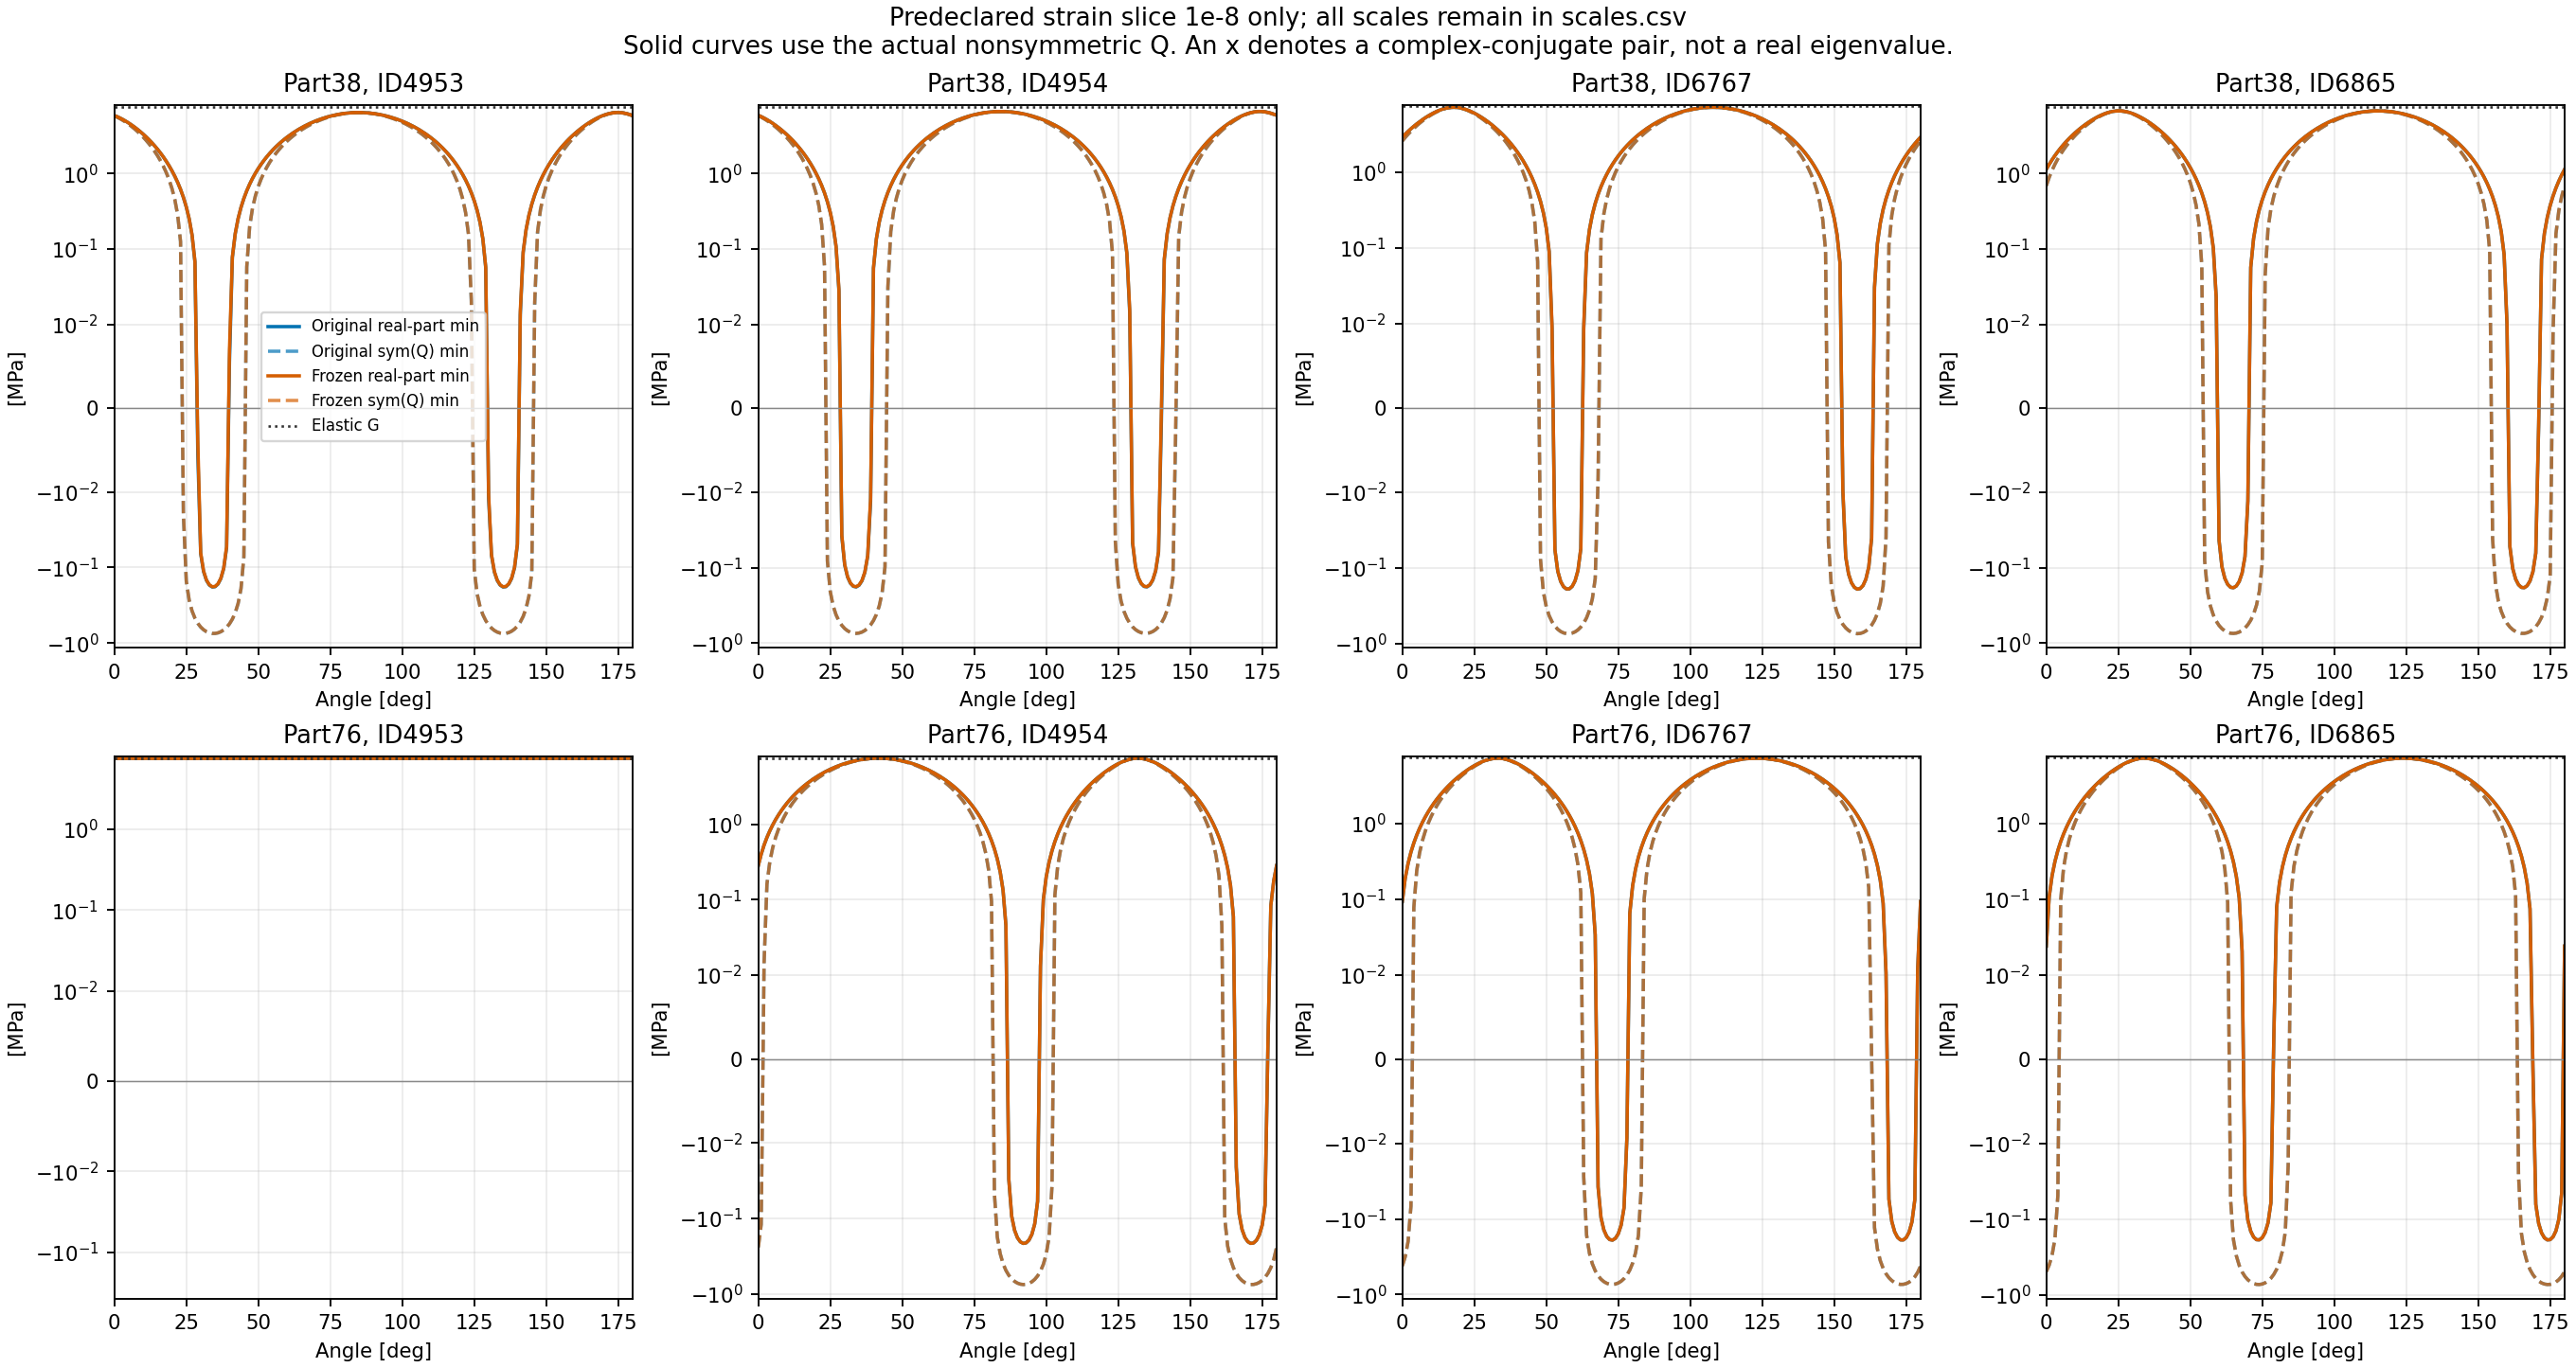

The file beside this chart, header and first rows:
part, native_id, source_time_s, law, strain_scale, angle_deg, available, same_branch, Qxx_Pa, Qxz_Pa, Qzx_Pa, Qzz_Pa, symmetric_min_Pa, symmetric_max_Pa, elastic_G_Pa, trace_Pa, determinant_Pa2, discriminant_Pa2, trace_form_discriminant_Pa2, discriminant_formula_difference_Pa2, eigenvalues_pure_real, lambda_minus_real_Pa, lambda_plus_real_Pa, eigenvalue_imaginary_abs_Pa
38, 4953, 10.38, frozen_strength_at_kappa_n, 1e-08, 0, 1, 1, 14000049, 1124585, 2560970, 6194762, 5781568, 14413244, 7518796, 20194812, 83846947271511, 72442626776150, 72442626776150, 0.03125, True, 5841744, 14353068, 0.0
38, 4953, 10.38, frozen_strength_at_kappa_n, 1e-08, 1, 1, 1, 14061984, 1469869, 3181827, 6187880, 5552192, 14697672, 7518796, 20249864, 82336997737532, 80708990469401, 80708990469401, 0.04688, True, 5633023, 14616841, 0.0
38, 4953, 10.38, frozen_strength_at_kappa_n, 1e-08, 2, 1, 1, 14119088, 1814238, 3799683, 6195428, 5301836, 15012681, 7518796, 20314517, 80580270860306, 90358508206538, 90358508206538, 0.03125, True, 5404404, 14910113, 0.0
38, 4953, 10.38, frozen_strength_at_kappa_n, 1e-08, 3, 1, 1, 14171293, 2157273, 4413787, 6217399, 5035779, 15352913, 7518796, 20388692, 78586836636927, 101351412332819, 101351412332819, -0.03125, True, 5160674, 15228018, 0.0
38, 4953, 10.38, frozen_strength_at_kappa_n, 1e-08, 4, 1, 1, 14218534, 2498557, 5023390, 6253765, 4758530, 15713768, 7518797, 20472299, 76368140878714, 113642457224470, 113642457224470, 0.03125, True, 4905989, 15566310, 0.0
38, 4953, 10.38, frozen_strength_at_kappa_n, 1e-08, 5, 1, 1, 14260754, 2837673, 5627749, 6304481, 4473882, 16091354, 7518796, 20565236, 73936947335757, 127181129595512, 127181129595512, 0.03125, True, 4643887, 15921348, 0.0
38, 4953, 10.38, frozen_strength_at_kappa_n, 1e-08, 6, 1, 1, 14297902, 3174209, 6226128, 6369487, 4184994, 16482396, 7518796, 20667389, 71307273131966, 141911883180616, 141911883180616, 0.03125, True, 4377356, 16290033, 0.0
38, 4953, 10.38, frozen_strength_at_kappa_n, 1e-08, 7, 1, 1, 14329933, 3507753, 6817798, 6448702, 3894497, 16884138, 7518796, 20778635, 68494317828084, 157774396664551, 157774396664551, 0.03125, True, 4108904, 16669731, 0.0
38, 4953, 10.38, frozen_strength_at_kappa_n, 1e-08, 8, 1, 1, 14356806, 3837901, 7402038, 6542031, 3604586, 17294251, 7518796, 20898837, 65514386461481, 174703853617067, 174703853617067, 0.0, True, 3840639, 17058198, 0.0
38, 4953, 10.38, frozen_strength_at_kappa_n, 1e-08, 9, 1, 1, 14378490, 4164249, 7978136, 6649360, 3317103, 17710747, 7518797, 21027850, 62384806941215, 192631243086391, 192631243086391, -0.0625, True, 3574342, 17453508, 0.0
38, 4953, 10.38, frozen_strength_at_kappa_n, 1e-08, 10, 1, 1, 14394958, 4486400, 8545391, 6770557, 3033601, 18131915, 7518797, 21165516, 59123842204676, 211483679405381, 211483679405381, 0.0625, True, 3311519, 17853997, 0.0
38, 4953, 10.38, frozen_strength_at_kappa_n, 1e-08, 11, 1, 1, 14406191, 4803962, 9103112, 6905476, 2755399, 18556267, 7518796, 21311667, 55750597567924, 231184739672252, 231184739672252, -0.03125, True, 3053453, 18258213, 0.0
38, 4953, 10.38, frozen_strength_at_kappa_n, 1e-08, 12, 1, 1, 14412173, 5116548, 9650618, 7053951, 2483629, 18982496, 7518796, 21466125, 52284923725604, 251654817283172, 251654817283172, 0.0, True, 2801246, 18664878, 0.0
38, 4953, 10.38, frozen_strength_at_kappa_n, 1e-08, 13, 1, 1, 14412899, 5423776, 10187242, 7215803, 2219264, 19409438, 7518796, 21628702, 48747315877775, 272811489817243, 272811489817243, 0.0, True, 2555848, 19072854, 0.0
38, 4953, 10.38, frozen_strength_at_kappa_n, 1e-08, 14, 1, 1, 14408367, 5725273, 10712332, 7390833, 1963149, 19836052, 7518797, 21799200, 45158809480165, 294569899505872, 294569899505872, 0.0625, True, 2318081, 19481120, 0.0
38, 4953, 10.38, frozen_strength_at_kappa_n, 1e-08, 15, 1, 1, 14398583, 6020671, 11225247, 7578829, 1716021, 20261391, 7518797, 21977412, 41540873131122, 316843144458612, 316843144458612, -0.0625, True, 2088662, 19888750, 0.0
38, 4953, 10.38, frozen_strength_at_kappa_n, 1e-08, 16, 1, 1, 14383559, 6309611, 11725363, 7779561, 1478526, 20684594, 7518796, 22163120, 37915299122725, 339542678766507, 339542678766507, 0.0, True, 1868218, 20294902, 0.0
38, 4953, 10.38, frozen_strength_at_kappa_n, 1e-08, 17, 1, 1, 14363312, 6591739, 12212069, 7992785, 1251231, 21104866, 7518797, 22356097, 34304092195221, 362578719562018, 362578719562018, 0.0625, True, 1657299, 20698799, 0.0
38, 4953, 10.38, frozen_strength_at_kappa_n, 1e-08, 18, 1, 1, 14337868, 6866714, 12684773, 8218241, 1034636, 21521473, 7518797, 22556110, 30729357042920, 385860659082030, 385860659082030, -0.0625, True, 1456387, 21099723, 0.0
38, 4953, 10.38, frozen_strength_at_kappa_n, 1e-08, 19, 1, 1, 14307258, 7134198, 13142900, 8455655, 829182, 21933731, 7518797, 22762913, 27213185126077, 409297479757279, 409297479757280, -0.125, True, 1265906, 21497008, 0.0
38, 4953, 10.38, frozen_strength_at_kappa_n, 1e-08, 20, 1, 1, 14271519, 7393868, 13585890, 8704737, 635256, 22341000, 7518796, 22976256, 23777541346887, 432798170338042, 432798170338042, -0.125, True, 1086227, 21890029, 0.0
38, 4953, 10.38, frozen_strength_at_kappa_n, 1e-08, 21, 1, 1, 14230694, 7645405, 14013205, 8965184, 453198, 22742680, 7518796, 23195878, 20444151148638, 456272141061998, 456272141061998, 0.0, True, 917675, 22278203, 0.0
38, 4953, 10.38, frozen_strength_at_kappa_n, 1e-08, 22, 1, 1, 14184834, 7888505, 14424324, 9236678, 283304, 23138207, 7518796, 23421511, 17234388595234, 479629635876037, 479629635876037, -0.0625, True, 760531, 22660980, 0.0
38, 4953, 10.38, frozen_strength_at_kappa_n, 1e-08, 23, 1, 1, 14133993, 8122870, 14818745, 9518888, 125833, 23527048, 7518796, 23652882, 14169165983775, 502782139739162, 502782139739162, 0.0625, True, 615039, 23037843, 0.0
38, 4953, 10.38, frozen_strength_at_kappa_n, 1e-08, 24, 1, 1, 14078235, 8348215, 15195988, 9811472, -18996, 23908703, 7518796, 23889707, 11268825535584, 525642779058689, 525642779058689, -0.0625, True, 481403, 23408304, 0.0
38, 4953, 10.38, frozen_strength_at_kappa_n, 1e-08, 25, 1, 1, 14017627, 8564266, 15555594, 10114071, -150998, 24282696, 7518796, 24131698, 8553033701207, 548126713346381, 548126713346381, -0.125, True, 359796, 23771902, 0.0
38, 4953, 10.38, frozen_strength_at_kappa_n, 1e-08, 26, 1, 1, 13952242, 8770759, 15897124, 10426319, -270019, 24648580, 7518796, 24378561, 6040678602334, 570151516224881, 570151516224881, 0.0, True, 250358, 24128203, 0.0
38, 4953, 10.38, frozen_strength_at_kappa_n, 1e-08, 27, 1, 1, 13882161, 8967443, 16220163, 10747834, -375939, 25005934, 7518796, 24629994, 3749771118512, 591637543967616, 591637543967616, 0.0, True, 153197, 24476798, 0.0
38, 4953, 10.38, frozen_strength_at_kappa_n, 1e-08, 28, 1, 1, 13807469, 9154078, 16524317, 11078224, -468667, 25354360, 7518796, 24885692, 1697350108959, 612508289816918, 612508289816918, 0.0, True, 68394, 24817299, 0.0
38, 4953, 10.38, frozen_strength_at_kappa_n, 1e-08, 29, 1, 1, 13728256, 9330436, 16809214, 11417087, -548140, 25693484, 7518797, 25145343, -100607760233, 632690722395220, 632690722395220, 0.125, True, -4000, 25149344, 0.0
38, 4953, 10.38, frozen_strength_at_kappa_n, 1e-08, 30, 1, 1, 13644620, 9496304, 17074509, 11764011, -614326, 26022956, 7518796, 25408631, -1629273135438, 652115606602440, 652115606602440, -0.125, True, -63962, 25472593, 0.0
38, 4953, 10.38, frozen_strength_at_kappa_n, 1e-08, 31, 1, 1, 13556662, 9651478, 17319878, 12118572, -667217, 26342451, 7518796, 25675234, -2875043617840, 670717805478692, 670717805478692, 0.0, True, -111493, 25786727, 0.0
38, 4953, 10.38, frozen_strength_at_kappa_n, 1e-08, 32, 1, 1, 13464490, 9795770, 17545022, 12480338, -706835, 26651663, 7518797, 25944828, -3825617531739, 688436561604876, 688436561604876, 0.0, True, -146623, 26091451, 0.0
38, 4953, 10.38, frozen_strength_at_kappa_n, 1e-08, 33, 1, 1, 13368215, 9929004, 17749666, 12848869, -733229, 26950313, 7518796, 26217084, -4470061450308, 705215756713954, 705215756713954, 0.125, True, -169407, 26386492, 0.0
38, 4953, 10.38, frozen_strength_at_kappa_n, 1e-08, 34, 1, 1, 13267956, 10051018, 17933562, 13223716, -746471, 27238143, 7518796, 26491672, -4798871140568, 721004148292481, 721004148292481, 0.0, True, -179924, 26671596, 0.0
38, 4953, 10.38, frozen_strength_at_kappa_n, 1e-08, 35, 1, 1, 13163833, 10161662, 18096485, 13604422, -746663, 27514918, 7518796, 26768255, -4804025621291, 735755582064504, 735755582064504, -0.125, True, -178280, 26946535, 0.0
38, 4953, 10.38, frozen_strength_at_kappa_n, 1e-08, 36, 1, 1, 13055975, 10260803, 18238236, 13990523, -733930, 27780428, 7518796, 27046498, -4479034061051, 749429179367923, 749429179367923, -0.125, True, -164603, 27211101, 0.0
38, 4953, 10.38, frozen_strength_at_kappa_n, 1e-08, 37, 1, 1, 12944512, 10348319, 18358644, 14381549, -708424, 28034485, 7518797, 27326061, -3818975278380, 761989498556095, 761989498556095, 0.0, True, -139048, 27465109, 0.0
38, 4953, 10.38, frozen_strength_at_kappa_n, 1e-08, 38, 1, 1, 12829580, 10424104, 18457562, 14777023, -670322, 28276925, 7518797, 27606603, -2820529642011, 773406669684349, 773406669684349, 0.125, True, -101793, 27708397, 0.0
38, 4953, 10.38, frozen_strength_at_kappa_n, 1e-08, 39, 1, 1, 12711320, 10488065, 18534868, 15176464, -619826, 28507610, 7518796, 27887784, -1482003206133, 783656501871507, 783656501871507, -0.125, True, -53041, 27940825, 0.0
38, 4953, 10.38, frozen_strength_at_kappa_n, 1e-08, 40, 1, 1, 12589875, 10540124, 18590468, 15579385, -557165, 28726424, 7518797, 28169260, 196656046632, 792720562859853, 792720562859853, 0.0, True, 6983, 28162277, 0.0
38, 4953, 10.38, frozen_strength_at_kappa_n, 1e-08, 41, 1, 1, 12465393, 10580219, 18624296, 15985295, -482591, 28933279, 7518797, 28450688, 2213849943394, 800586230432600, 800586230432600, 0.0, True, 78028, 28372660, 0.0
38, 4953, 10.38, frozen_strength_at_kappa_n, 1e-08, 42, 1, 1, 12338026, 10608300, 18636310, 16393699, -396384, 29128109, 7518796, 28731725, 4566329890309, 807246715485109, 807246715485109, 0.125, True, 159819, 28571906, 0.0
38, 4953, 10.38, frozen_strength_at_kappa_n, 1e-08, 43, 1, 1, 12207929, 10624333, 18626494, 16804100, -298846, 29310876, 7518796, 29012030, 7249204683943, 812701056684282, 812701056684282, 0.125, True, 252059, 28759971, 0.0
38, 4953, 10.38, frozen_strength_at_kappa_n, 1e-08, 44, 1, 1, 12075261, 10628298, 18594862, 17215999, -190308, 29481568, 7518797, 29291260, 10255956336374, 816954086788950, 816954086788950, 0.0, True, 354426, 28936834, 0.0
38, 4953, 10.38, frozen_strength_at_kappa_n, 1e-08, 45, 1, 1, 11940184, 10620191, 18541451, 17628892, -71124, 29640199, 7518796, 29569076, 13578463846717, 820016370842074, 820016370842074, 0.125, True, 466574, 29102502, 0.0
38, 4953, 10.38, frozen_strength_at_kappa_n, 1e-08, 46, 1, 1, 11802861, 10600021, 18466327, 18042277, 58326, 29786812, 7518797, 29845138, 17207034812953, 821904116582507, 821904116582507, -0.125, True, 588134, 29257004, 0.0
38, 4953, 10.38, frozen_strength_at_kappa_n, 1e-08, 47, 1, 1, 11663460, 10567813, 18369581, 18455651, 197636, 29921475, 7518797, 30119111, 21130444739769, 822639057559205, 822639057559205, 0.0, True, 718713, 29400398, 0.0
38, 4953, 10.38, frozen_strength_at_kappa_n, 1e-08, 48, 1, 1, 11522151, 10523607, 18251331, 18868509, 346374, 30044287, 7518797, 30390660, 25335983860526, 822248309563574, 822248309563574, 0.0, True, 857894, 29532766, 0.0
38, 4953, 10.38, frozen_strength_at_kappa_n, 1e-08, 49, 1, 1, 11379107, 10467456, 18111721, 19280349, 504083, 30155373, 7518797, 30659456, 29809511254839, 820764201125278, 820764201125278, -0.125, True, 1005237, 29654219, 0.0
38, 4953, 10.38, frozen_strength_at_kappa_n, 1e-08, 50, 1, 1, 11234501, 10399429, 17950921, 19690669, 670280, 30254890, 7518796, 30925170, 34535516007598, 818224078942908, 818224078942908, -0.125, True, 1160277, 29764893, 0.0
38, 4953, 10.38, frozen_strength_at_kappa_n, 1e-08, 51, 1, 1, 11088509, 10319607, 17769128, 20098969, 844456, 30343023, 7518797, 31187479, 39497185120922, 814670089242585, 814670089242585, 0.0, True, 1322526, 29864952, 0.0
38, 4953, 10.38, frozen_strength_at_kappa_n, 1e-08, 52, 1, 1, 10941310, 10228090, 17566562, 20504752, 1026075, 30419988, 7518796, 31446063, 44676477857488, 810148936174396, 810148936174396, 0.0, True, 1491474, 29954589, 0.0
38, 4953, 10.38, frozen_strength_at_kappa_n, 1e-08, 53, 1, 1, 10793083, 10124988, 17343471, 20907523, 1214575, 30486031, 7518796, 31700606, 50054206162270, 804711618467927, 804711618467927, -0.125, True, 1666583, 30034023, 0.0
38, 4953, 10.38, frozen_strength_at_kappa_n, 1e-08, 54, 1, 1, 10644009, 10010427, 17100125, 21306792, 1409370, 30541431, 7518796, 31950800, 55610120779992, 798413145673506, 798413145673506, 0.0, True, 1847297, 30103503, 0.0
38, 4953, 10.38, frozen_strength_at_kappa_n, 1e-08, 55, 1, 1, 10494268, 9884546, 16836823, 21702071, 1609843, 30586496, 7518796, 32196339, 61323002657699, 791312235414607, 791312235414607, 0.0, True, 2033033, 30163306, 0.0
38, 4953, 10.38, frozen_strength_at_kappa_n, 1e-08, 56, 1, 1, 10344044, 9747499, 16553884, 22092880, 1815356, 30621568, 7518796, 32436924, 67170759195981, 783470993168692, 783470993168692, 0.0, True, 2223186, 30213738, 0.0
38, 4953, 10.38, frozen_strength_at_kappa_n, 1e-08, 57, 1, 1, 10193519, 9599452, 16251653, 22478743, 2025240, 30647021, 7518796, 32672262, 73130524888610, 774954576178201, 774954576178201, 0.0, True, 2417128, 30255134, 0.0
38, 4953, 10.38, frozen_strength_at_kappa_n, 1e-08, 58, 1, 1, 10042877, 9440587, 15930499, 22859188, 2238804, 30663262, 7518796, 32902065, 79178765868795, 765830843169885, 765830843169885, 0.0, True, 2614208, 30287857, 0.0
38, 4953, 10.38, frozen_strength_at_kappa_n, 1e-08, 59, 1, 1, 9892302, 9271096, 15590812, 23233753, 2455328, 30670728, 7518796, 33126055, 85291387861068, 756169991629059, 756169991629059, 0.0, True, 2813755, 30312300, 0.0
... 2,836 more rows
